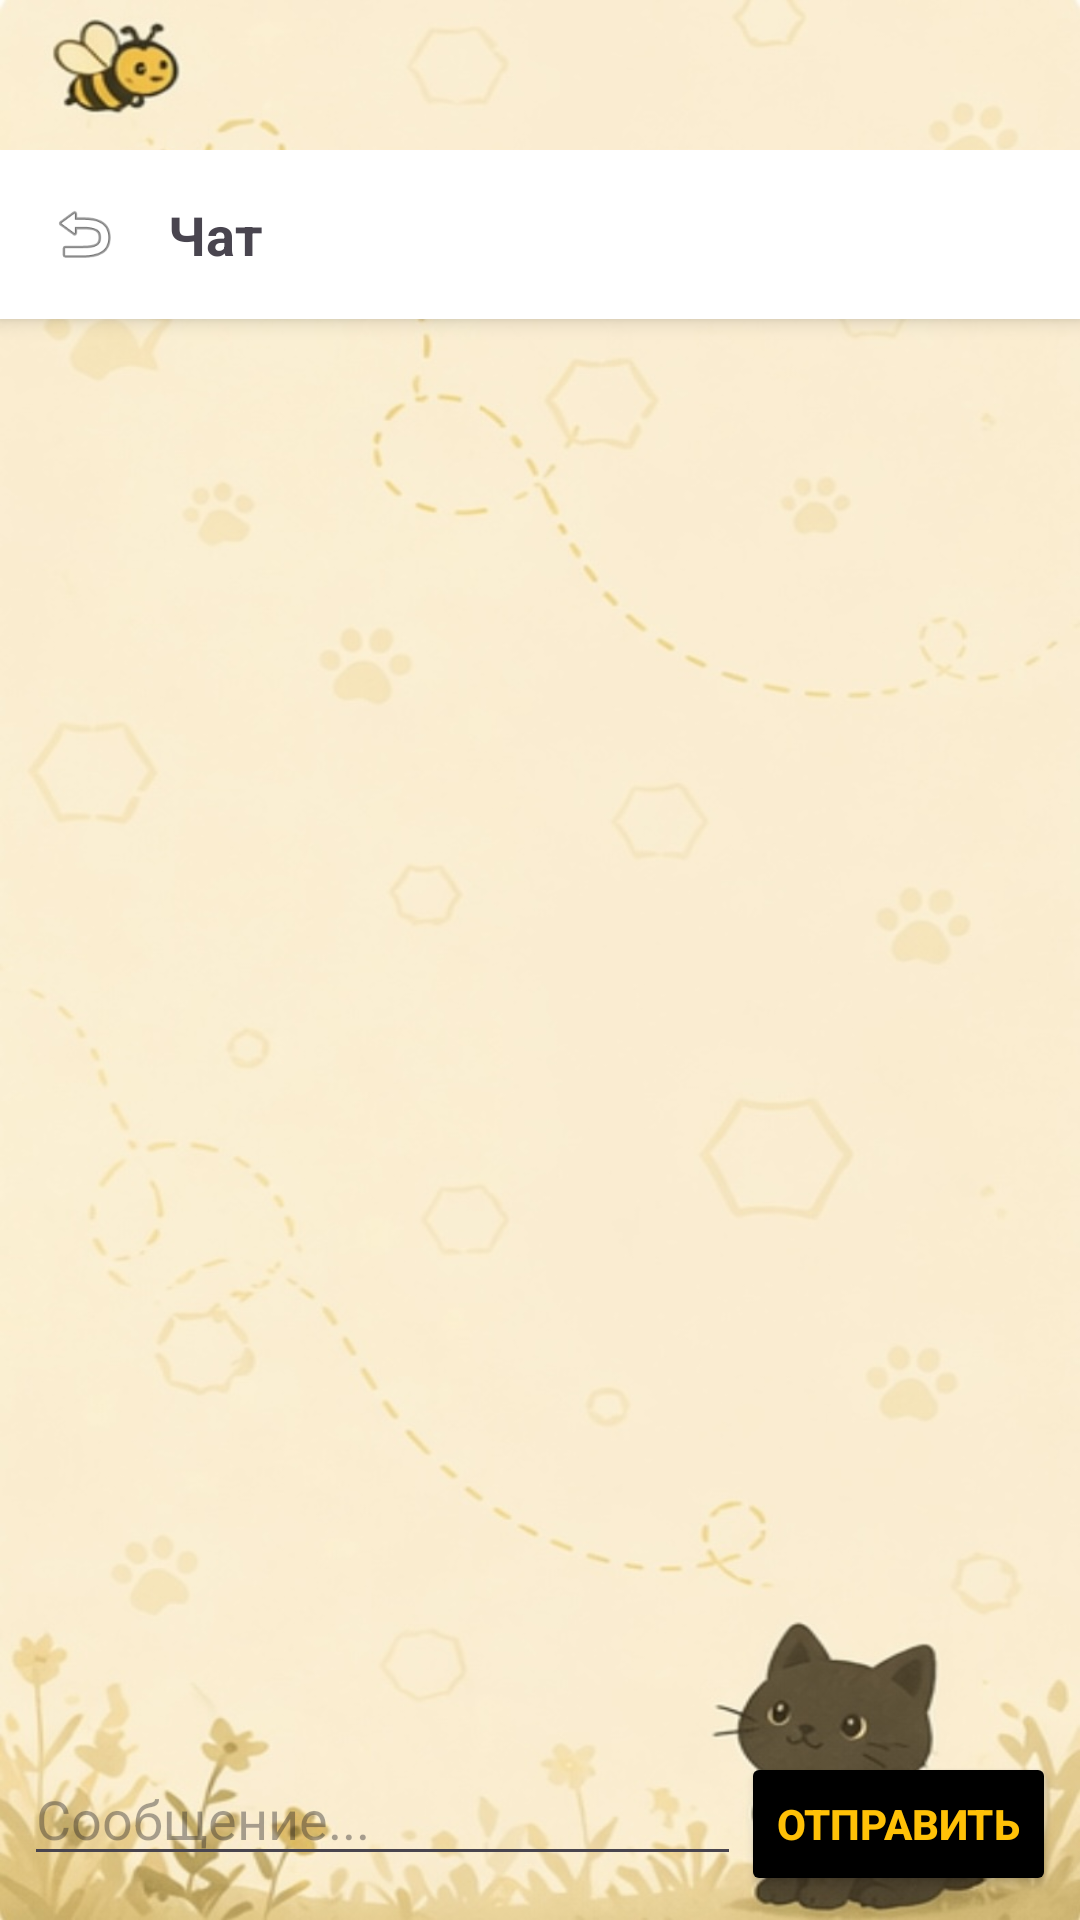

Write the Android layout XML for this screen, with the resource values it uses.
<!-- AndroidManifest.xml: application theme Theme.BiBeeTaxi -->
<!-- res/layout/activity_chat.xml -->
<?xml version="1.0" encoding="utf-8"?>
<LinearLayout xmlns:android="http://schemas.android.com/apk/res/android"
    android:layout_width="match_parent"
    android:layout_height="match_parent"
    android:orientation="vertical"
    android:background="@drawable/chat_vert"
    android:paddingTop="50dp"
    android:fitsSystemWindows="true">

    <LinearLayout
        android:layout_width="match_parent"
        android:layout_height="wrap_content"
        android:orientation="horizontal"
        android:padding="16dp"
        android:paddingTop="32dp"
        android:background="@android:color/white"
        android:elevation="4dp">

        <ImageView
            android:id="@+id/ivBack"
            android:layout_width="24dp"
            android:layout_height="24dp"
            android:src="@android:drawable/ic_menu_revert"
            android:layout_gravity="center_vertical" />

        <TextView
            android:id="@+id/tvChatTitle"
            android:layout_width="0dp"
            android:layout_height="wrap_content"
            android:layout_weight="1"
            android:text="Чат"
            android:textSize="18sp"
            android:textStyle="bold"
            android:layout_marginStart="16dp"
            android:clickable="true"
            android:focusable="true"
            android:background="?android:attr/selectableItemBackground" />
    </LinearLayout>

    <LinearLayout
        android:id="@+id/ride_controls"
        android:layout_width="match_parent"
        android:layout_height="wrap_content"
        android:orientation="horizontal"
        android:padding="8dp"
        android:visibility="visible">

        <Button android:id="@+id/btn_driver_arrived"
            android:layout_width="0dp"
            android:layout_height="wrap_content"
            android:layout_weight="1"
            android:backgroundTint="#FFC107"
            android:textColor="#000000"
            android:textStyle="bold"
            android:text="Я на месте"
            android:visibility="gone" />

        <Button android:id="@+id/btn_pickup_passenger"
            android:layout_width="0dp"
            android:layout_height="wrap_content"
            android:layout_weight="1"
            android:backgroundTint="#FFC107"
            android:textColor="#000000"
            android:textStyle="bold"
            android:text="Принял пассажира"
            android:visibility="gone" />

        <Button android:id="@+id/btn_complete_ride"
            android:layout_width="0dp"
            android:layout_height="wrap_content"
            android:layout_weight="1"
            android:backgroundTint="#FFC107"
            android:textColor="#000000"
            android:textStyle="bold"
            android:text="Завершить поездку"
            android:visibility="gone" />
    </LinearLayout>

    <androidx.recyclerview.widget.RecyclerView
        android:id="@+id/recycler_chat"
        android:layout_width="match_parent"
        android:layout_height="0dp"
        android:layout_weight="1"
        android:padding="8dp" />

    <LinearLayout
        android:layout_width="match_parent"
        android:layout_height="wrap_content"
        android:orientation="horizontal"
        android:padding="8dp">

        <EditText
            android:id="@+id/edit_message"
            android:layout_width="0dp"
            android:layout_height="wrap_content"
            android:layout_weight="1"
            android:hint="Сообщение..." />

        <Button
            android:id="@+id/button_send"
            android:backgroundTint="#000000"
            android:textColor="#FFC107"
            android:textStyle="bold"
            android:layout_width="wrap_content"
            android:layout_height="wrap_content"
            android:text="Отправить" />
    </LinearLayout>
</LinearLayout>
<!-- resources referenced by this layout -->
<resources>
  <!-- drawable chat_vert: jpeg bitmap (drawable, 111973 bytes) -->
  <style name="Theme.BiBeeTaxi" parent="Base.Theme.BiBeeTaxi" />
  <style name="Base.Theme.BiBeeTaxi" parent="Theme.Material3.DayNight.NoActionBar">
          
          
      </style>
</resources>
